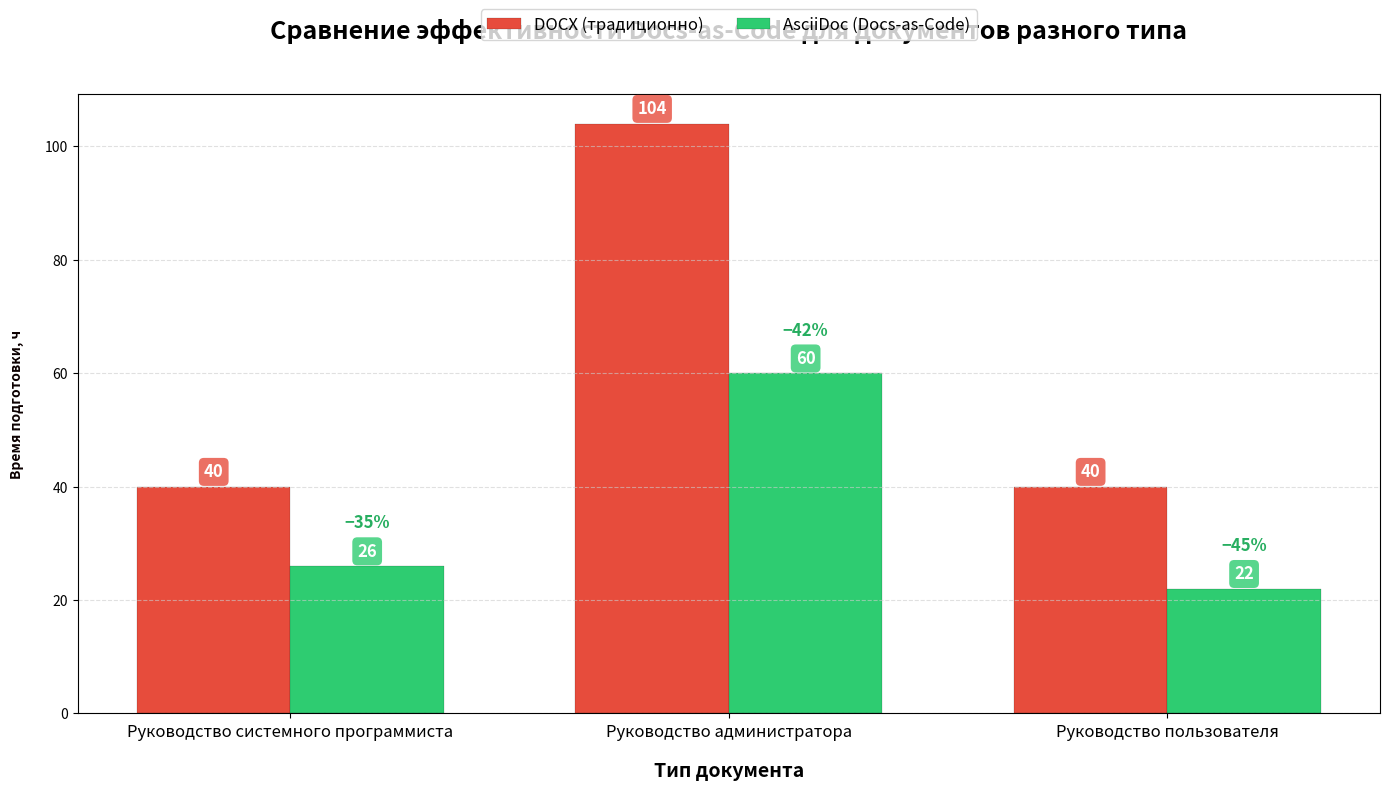

The script that saved this image:
import matplotlib.pyplot as plt
import numpy as np

# --- Данные по документам ---
documents = [
    {"name": "Руководство системного программиста", "pages": 50, "docx_hours": 40, "asciidoc_hours": 26, "savings": 35},
    {"name": "Руководство администратора", "pages": 130, "docx_hours": 104, "asciidoc_hours": 60, "savings": 42},
    {"name": "Руководство пользователя", "pages": 50, "docx_hours": 40, "asciidoc_hours": 22, "savings": 45}
]

# Подготовка данных для графика
labels = [d["name"] for d in documents]
docx_values = [d["docx_hours"] for d in documents]
asciidoc_values = [d["asciidoc_hours"] for d in documents]
x_pos = np.arange(len(labels))

# Создание графика
fig, ax = plt.subplots(figsize=(14, 8))

# Столбцы: DOCX и AsciiDoc
bar_width = 0.35
bars1 = ax.bar(x_pos - bar_width/2, docx_values, bar_width, label='DOCX (традиционно)', color='#e74c3c', edgecolor='black', linewidth=0.1)
bars2 = ax.bar(x_pos + bar_width/2, asciidoc_values, bar_width, label='AsciiDoc (Docs-as-Code)', color='#2ecc71', edgecolor='black', linewidth=0.1)

# Функция форматирования меток (для будущего масштабирования)
def format_value(val):
    if val >= 1000:
        return f"{val/1000:.1f} тыс."
    else:
        return str(int(val))  # или f"{val:.1f}" если нужны дроби

# Добавление меток данных на ВСЕ столбцы
for i, (docx, asc) in enumerate(zip(docx_values, asciidoc_values)):
    # Метка для DOCX
    ax.text(x_pos[i] - bar_width/2, docx + 1, format_value(docx), 
            ha='center', va='bottom', fontsize=12, fontweight='bold', color='white',
            bbox=dict(boxstyle="round,pad=0.3", facecolor='#e74c3c', edgecolor='none', alpha=0.8))
    # Метка для AsciiDoc
    ax.text(x_pos[i] + bar_width/2, asc + 1, format_value(asc), 
            ha='center', va='bottom', fontsize=12, fontweight='bold', color='white',
            bbox=dict(boxstyle="round,pad=0.3", facecolor='#2ecc71', edgecolor='none', alpha=0.8))

# Добавление текста с процентами экономии над столбцами AsciiDoc
for i, saving in enumerate([d["savings"] for d in documents]):
    ax.text(x_pos[i] + bar_width/2, asciidoc_values[i] + 6, f'−{saving}%', 
            ha='center', va='bottom', fontweight='bold', fontsize=12, color='#27ae60')

# Настройки графика
ax.set_title('Сравнение эффективности Docs-as-Code для документов разного типа', 
             fontsize=18, fontweight='bold', pad=40)

# Перемещаем легенду НАД графиком, убираем лишние слова
ax.legend(title='', fontsize=12, loc='upper center', bbox_to_anchor=(0.5, 1.15), ncol=2)


# НАСТРОЙКА ОСИ Y — ВОЗВРАЩАЕМ ДЕЛЕНИЯ И ПОДПИСЬ
max_val = max(max(docx_values), max(asciidoc_values))  # определяем максимум
y_step = 20
y_ticks = np.arange(0, max_val + y_step, y_step)       # [0, 20, 40, ...]
# Убираем подпись и цифры оси Y (оставляем сетку для ориентира, но без цифр)

ax.set_ylabel('Время подготовки, ч', fontsize=10, fontweight='bold', color="#0C0000", labelpad=15, rotation=90)  # ← скрываем название оси Y

# Подпись оси X
ax.set_xlabel('Тип документа', fontsize=14, fontweight='bold', labelpad=15)

# Настройка меток по оси X
ax.set_xticks(x_pos)
ax.set_xticklabels(labels, ha='center', fontsize=12)  # ← УБРАЛИ rotation=15

# Сетка только по Y (без цифр на оси — визуальный ориентир)
ax.grid(axis='y', linestyle='--', alpha=0.6, color='#cccccc')

# Увеличиваем зазор между группами столбцов → 50% ширины группы
# (реализуется через bar_width и расстояние между x_pos — текущие настройки уже дают хороший зазор)

# Улучшение внешнего вида
plt.tight_layout()

# Отображение графика
plt.show()

# --- Дополнительно: сохранить график как PNG ---
# plt.savefig('docs_as_code_comparison.png', dpi=300, bbox_inches='tight')
